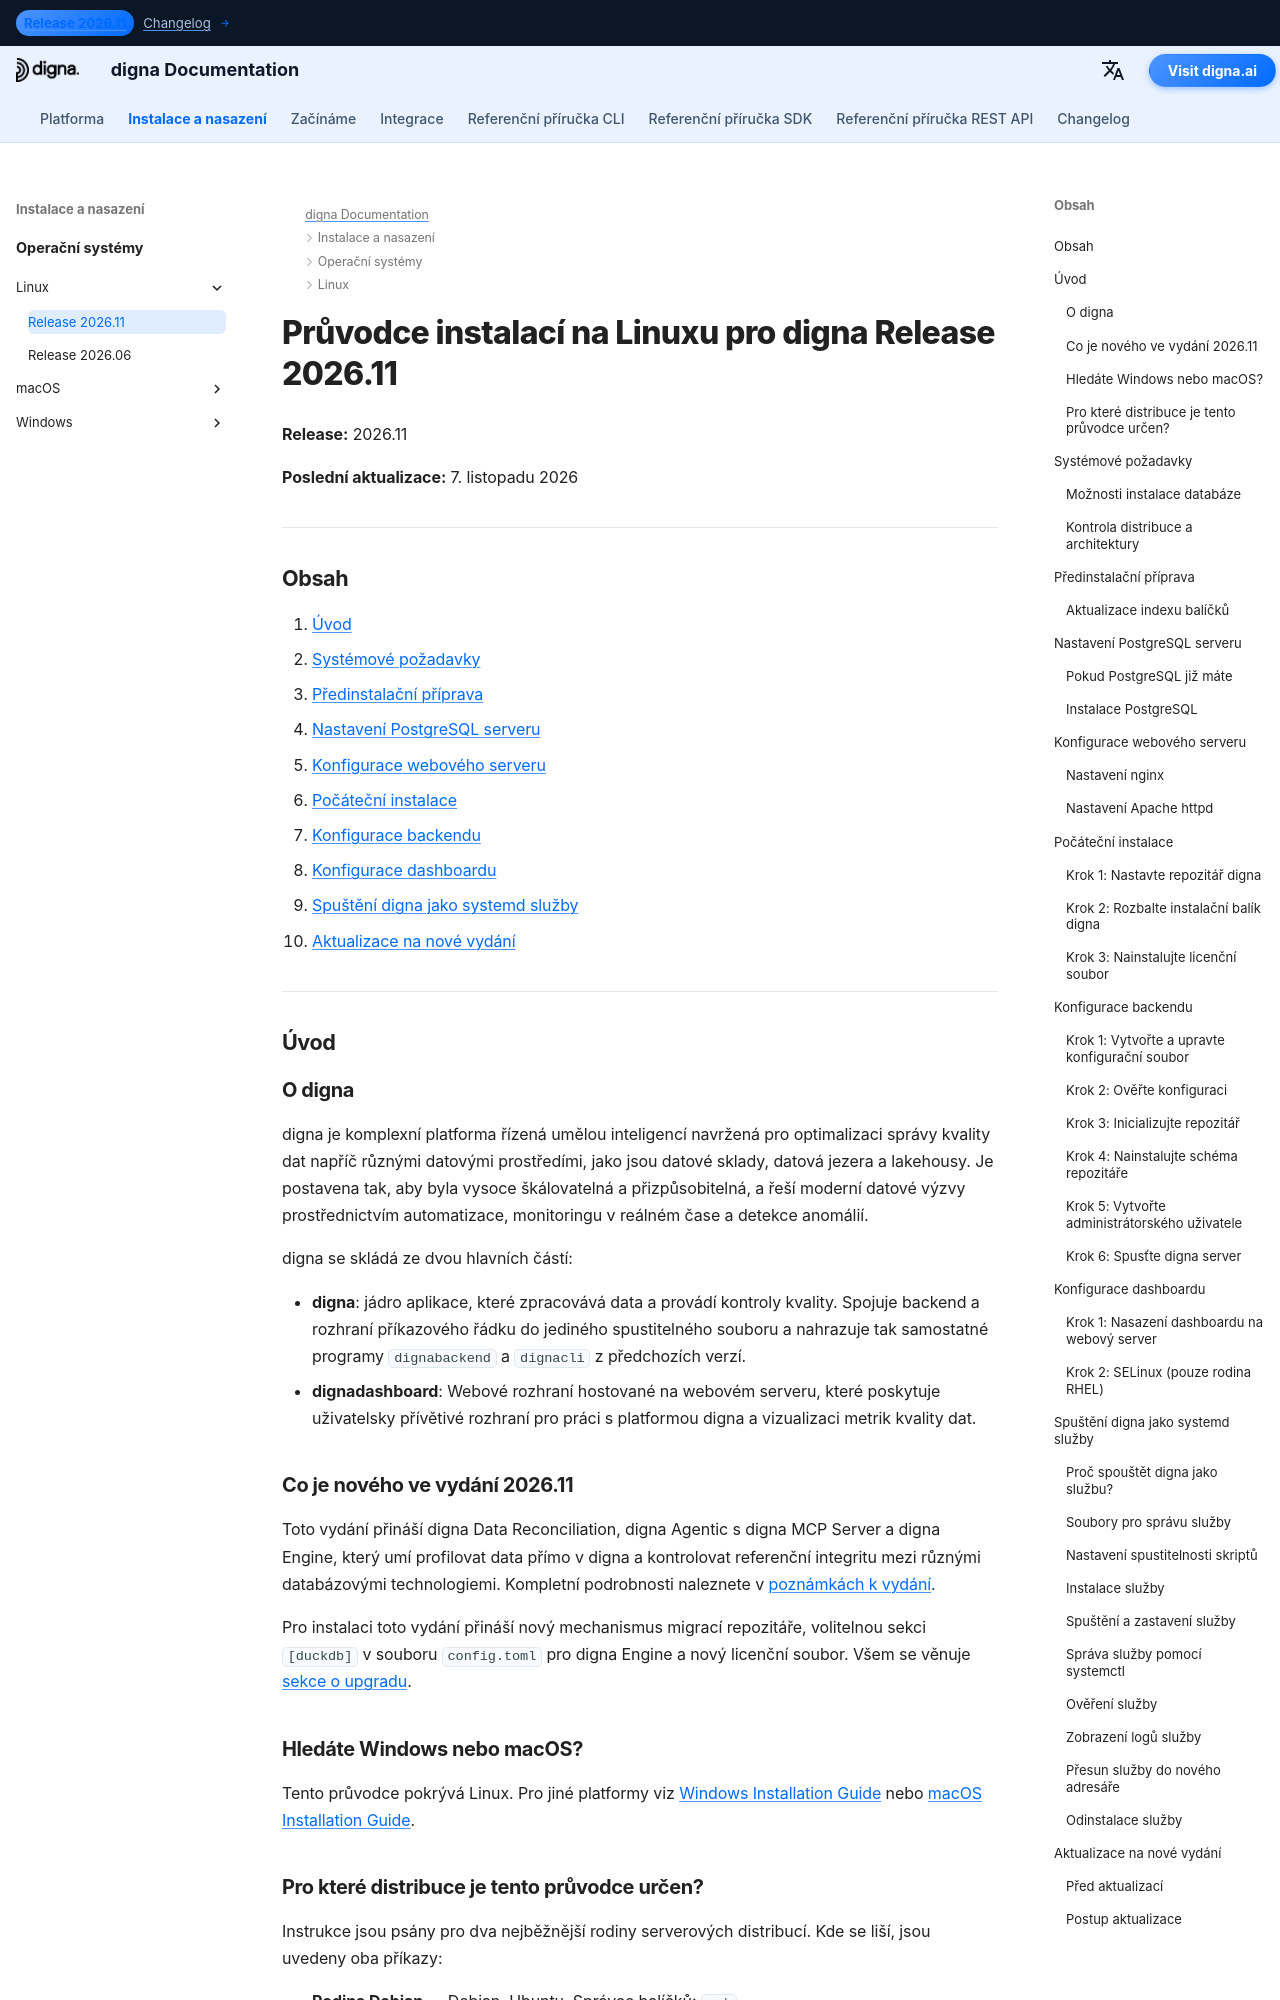

repository: dignaai/digna-docs · page: cs/installation_deployment/Linux/Release 2026.11/installation_guide_digna_linux_2026_11/index.html · generator: mkdocs

---
title: Průvodce instalací na Linuxu – digna Release 2026.11 | digna Dokumentace
description: Krok za krokem průvodce instalací digna Release 2026.11 na Linuxu — systémové požadavky, nastavení PostgreSQL, konfigurace nginx nebo Apache, konfigurace backendu a dashboardu, spuštění digna jako systemd služby a aktualizace z Release 2026.06.
keywords: digna instalace linux, digna průvodce nasazením, nastavení digna backendu, instalace digna dashboardu, postgresql linux, nginx linux, digna systemd služba, digna průvodce aktualizací
image: /assets/logo_square.png
---

# Průvodce instalací na Linuxu pro digna Release 2026.11

**Release:** 2026.11

**Poslední aktualizace:** 7. listopadu 2026


---

## Obsah

1. [Úvod](#introduction)
2. [Systémové požadavky](#system-requirements)
3. [Předinstalační příprava](#pre-installation-setup)
4. [Nastavení PostgreSQL serveru](#postgresql-server-setup)
5. [Konfigurace webového serveru](#web-server-configuration)
6. [Počáteční instalace](#initial-installation)
7. [Konfigurace backendu](#backend-configuration)
8. [Konfigurace dashboardu](#dashboard-configuration)
9. [Spuštění digna jako systemd služby](#running-digna-as-a-systemd-service)
10. [Aktualizace na nové vydání](#upgrading-to-a-new-release)

---

## Úvod {: #introduction }

### O digna

digna je komplexní platforma řízená umělou inteligencí navržená pro optimalizaci správy kvality dat napříč různými datovými prostředími, jako jsou datové sklady, datová jezera a lakehousy. Je postavena tak, aby byla vysoce škálovatelná a přizpůsobitelná, a řeší moderní datové výzvy prostřednictvím automatizace, monitoringu v reálném čase a detekce anomálií.

digna se skládá ze dvou hlavních částí:

- **digna**: jádro aplikace, které zpracovává data a provádí kontroly kvality. Spojuje backend a rozhraní příkazového řádku do jediného spustitelného souboru a nahrazuje tak samostatné programy `dignabackend` a `dignacli` z předchozích verzí.
- **dignadashboard**: Webové rozhraní hostované na webovém serveru, které poskytuje uživatelsky přívětivé rozhraní pro práci s platformou digna a vizualizaci metrik kvality dat.
